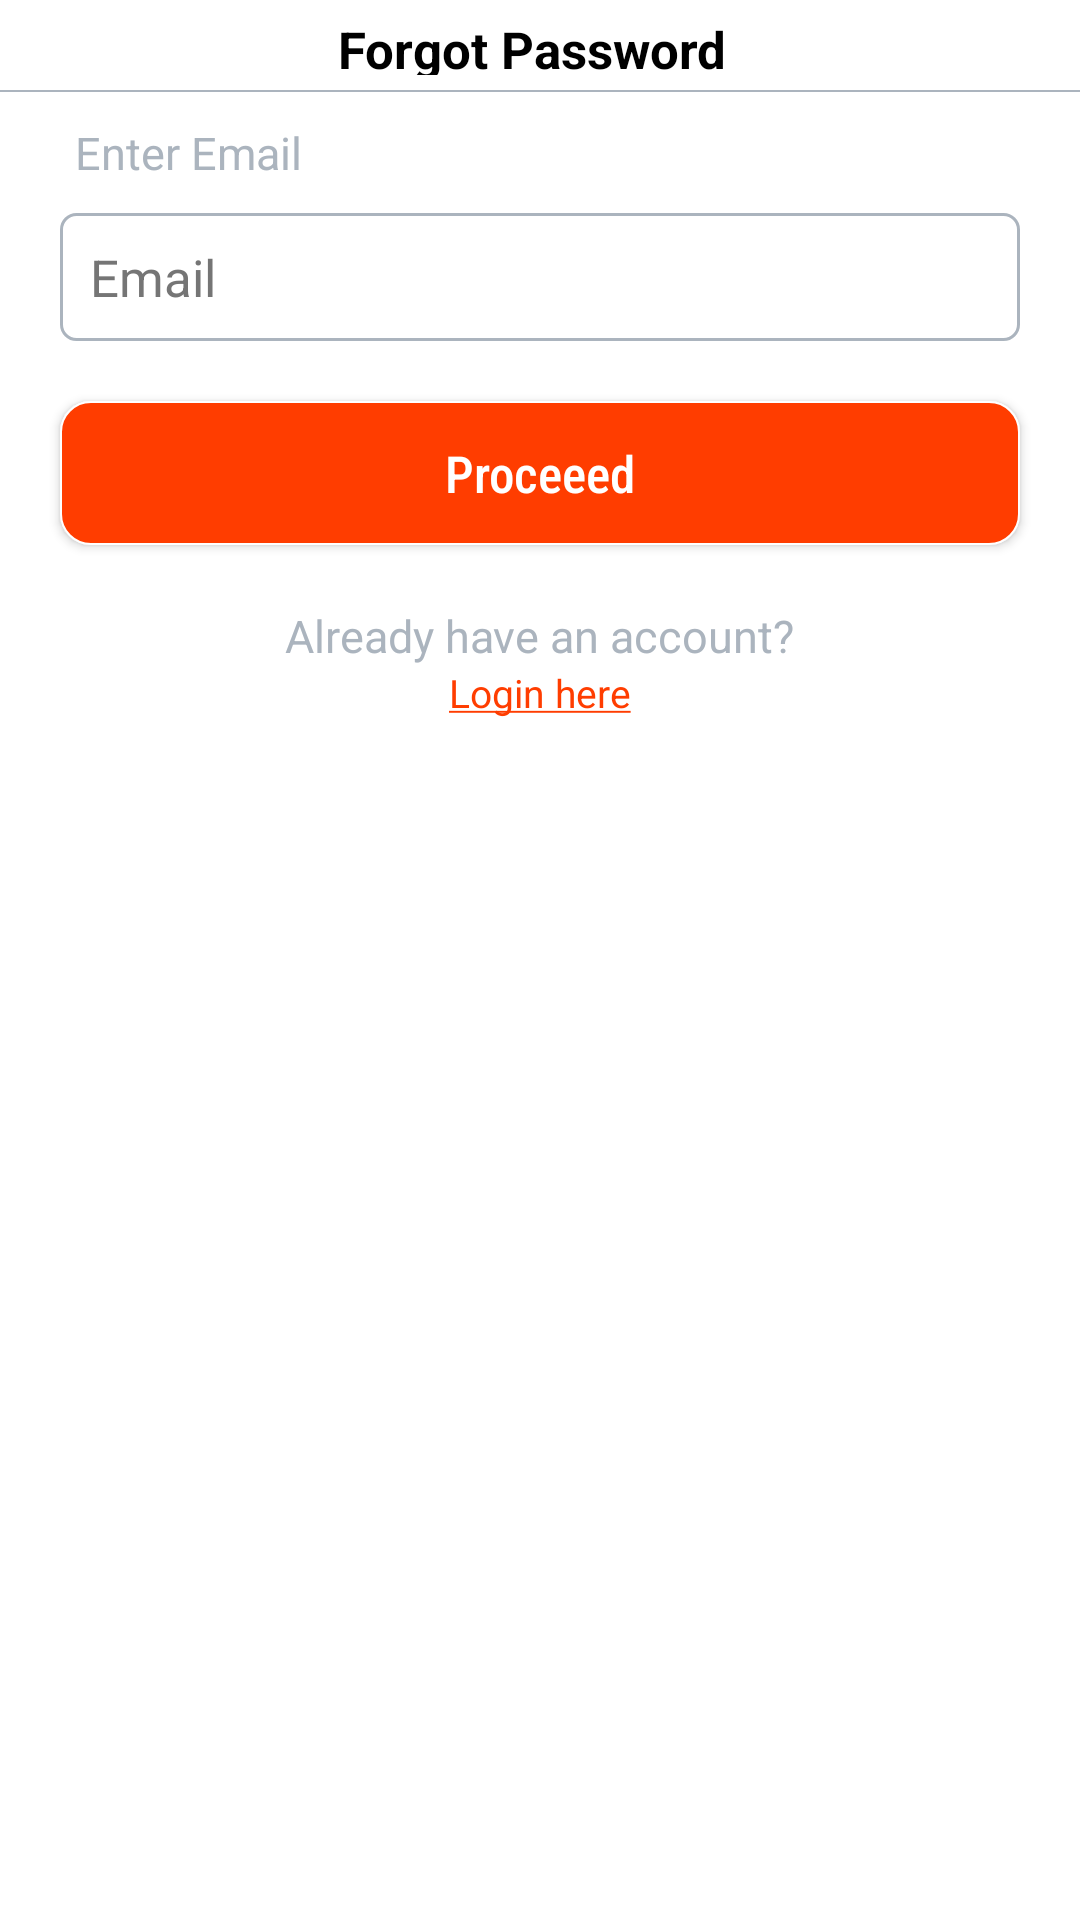

Reconstruct the res/layout file that produces this screen, plus the resources it refers to.
<!-- AndroidManifest.xml: application theme AppTheme -->
<!-- res/layout/fragment_forgot.xml -->
<?xml version="1.0" encoding="utf-8"?>
<FrameLayout xmlns:android="http://schemas.android.com/apk/res/android"
    xmlns:tools="http://schemas.android.com/tools"
    android:layout_width="match_parent"
    android:layout_height="match_parent"
    android:background="@color/white"
    tools:context="com.DeliverExpertRiderApp.ui.fragments.ForgotFragment">

    <LinearLayout
        android:layout_width="match_parent"
        android:layout_height="match_parent"
        android:orientation="vertical">

        <LinearLayout
            android:layout_width="match_parent"
            android:layout_height="wrap_content"
            android:elevation="20dp"
            android:padding="5dp"
            android:orientation="horizontal">

            <ImageView
                android:id="@+id/imagebacklogin"
                android:layout_width="wrap_content"
                android:layout_height="wrap_content"
                android:padding="10dp"
                android:visibility="invisible"
                android:scaleType="fitXY"
                android:src="@drawable/ic_left_black_24dp" />

            <TextView
                style="@style/RegularBlack17Center"
                android:layout_width="match_parent"
                android:layout_height="match_parent"
                android:textStyle="bold"
                android:layout_marginRight="25dp"
                android:gravity="center"
                android:text="Forgot Password" />
        </LinearLayout>

        <View
            android:layout_width="match_parent"
            android:layout_height="0.5dp"
            android:background="@color/grey_user_panel_text" />


        <LinearLayout
            android:layout_width="match_parent"
            android:layout_height="match_parent"
            android:layout_margin="10dp"
            android:orientation="vertical">


            <TextView
                android:text="Enter Email"
                style="@style/RegularBlack15Center"
                android:textColor="@color/grey_user_panel_text"
                android:gravity="left"
                android:paddingLeft="15dp"
                android:layout_width="match_parent"
                android:layout_height="wrap_content"/>
            <EditText
                android:id="@+id/editText_email_forgot"
                style="@style/editText17LeftBlackCornors"
                android:layout_width="match_parent"
                android:layout_height="wrap_content"
                android:inputType="textEmailAddress"
                android:textColorHint="@color/grey"
                android:background="@drawable/input_box_line_corner"
                android:hint="Email" />




            <Button
                android:id="@+id/btn_proceed_forgot"
                android:text="Proceeed"
                style="@style/RegularWhite17Center"
                android:gravity="center"
                android:layout_margin="10dp"
                android:textAllCaps="false"
                android:background="@drawable/round_solid_corners"
                android:layout_width="match_parent"
                android:layout_height="wrap_content"/>

            <LinearLayout
                android:id="@+id/call_login_fragment"
                android:orientation="vertical"
                android:layout_gravity="center_horizontal"
                android:padding="10dp"
                android:layout_width="wrap_content"
                android:layout_height="wrap_content">

                <TextView
                    android:text="@string/allreadyHaveAcc"
                    style="@style/RegularBlack15Center"
                    android:textColor="@color/grey_user_panel_text"
                    android:layout_width="match_parent"
                    android:layout_height="wrap_content"/>

                <TextView
                    android:text="@string/loginHere"
                    style="@style/RegularColorAccent13Center"
                    android:layout_width="match_parent"
                    android:layout_height="wrap_content"/>

            </LinearLayout>


        </LinearLayout>
    </LinearLayout>

    <RelativeLayout
        android:layout_width="match_parent"
        android:layout_height="match_parent">

        <include
            android:id="@+id/pr"
            layout="@layout/progress_layout"
            android:layout_width="match_parent"
            android:layout_height="match_parent"
            android:layout_centerInParent="true"
            android:visibility="gone" />

    </RelativeLayout>

</FrameLayout>
<!-- res/layout/progress_layout.xml (included above) -->
<?xml version="1.0" encoding="utf-8"?>
<RelativeLayout xmlns:android="http://schemas.android.com/apk/res/android"
    xmlns:app="http://schemas.android.com/apk/res-auto"
    android:id="@+id/progressCr"
    android:layout_width="match_parent"
    android:layout_height="match_parent"
    android:background="#70000000"
    android:clickable="true"
    android:focusable="true"
    android:orientation="vertical">

    <androidx.cardview.widget.CardView
        app:cardBackgroundColor="@color/white"
        android:layout_width="wrap_content"
        android:layout_height="wrap_content"
        android:layout_centerInParent="true">

        <ProgressBar
            android:id="@+id/avi"
            android:layout_width="wrap_content"
            android:layout_height="wrap_content"
            android:layout_gravity="center_horizontal"
            android:layout_marginTop="19dp"
            android:layout_marginBottom="5dp"
            android:indeterminate="true" />

        <TextView
            android:id="@+id/message"
            android:layout_width="wrap_content"
            android:layout_height="wrap_content"
            android:layout_gravity="center_horizontal"
            android:layout_marginStart="30dp"
            android:layout_marginTop="75dp"
            android:layout_marginEnd="30dp"
            android:text="Loading..."
            android:padding="10dp"
            android:textColor="@color/black"
            style="@style/RegularColorAccent15Center"
            />

    </androidx.cardview.widget.CardView>
</RelativeLayout>
<!-- resources referenced by this layout -->
<resources>
  <color name="black">#000000</color>
  <color name="grey">#757575</color>8
  <color name="grey_user_panel_text">#ABB4BE</color>
  <color name="white">#FFFFFF</color>
  <!-- drawable input_box_line_corner (drawable) -->
  <?xml version="1.0" encoding="utf-8"?>
  <shape
  
      xmlns:android="http://schemas.android.com/apk/res/android">
  
      <stroke
          android:color="@color/grey_user_panel_text"
          android:width="1dp" />
      <corners android:radius="5dp" />
  </shape>
  <!-- drawable round_solid_corners (drawable) -->
  <?xml version="1.0" encoding="utf-8"?>
  <shape
  
      xmlns:android="http://schemas.android.com/apk/res/android">
  
      <solid android:color="@color/colorAccent"/>
      <stroke
          android:color="@color/white"
          android:width="0.5dp" />
      <corners android:radius="10dp" />
      <gradient
          android:startColor="@color/colorPrimary"
          android:centerColor="@color/colorPrimary"
          android:endColor="@color/colorPrimary"
          />
  </shape>
  <string name="allreadyHaveAcc">Already have an account?</string>
  <string name="loginHere"><u>Login here</u></string>
  <style name="RegularBlack15Center">
          <item name="android:textSize">15sp</item>
          <item name="android:gravity">center_horizontal</item>
          <item name="android:textColor">@color/black</item>
  
      </style>
  <style name="RegularBlack17Center">
          <item name="android:textSize">17sp</item>
          <item name="android:gravity">center_horizontal</item>
          <item name="android:textColor">@color/black</item>
  
      </style>
  <style name="RegularColorAccent13Center">
          <item name="android:textSize">13sp</item>
          <item name="android:gravity">center_horizontal</item>
          <item name="android:textColor">@color/colorPrimary</item>
  
      </style>
  <style name="RegularColorAccent15Center">
          <item name="android:textSize">15sp</item>
          <item name="android:gravity">center_horizontal</item>
          <item name="android:textColor">@color/colorPrimary</item>
  
      </style>
  <style name="RegularWhite17Center">
          <item name="android:textSize">17sp</item>
          <item name="android:gravity">center_horizontal</item>
          <item name="android:textColor">@color/white</item>
          <item name="android:fontFamily">sans-serif-condensed-medium</item>
      </style>
  <style name="editText17LeftBlackCornors">
          <item name="android:textSize">17sp</item>
          <item name="android:gravity">left</item>
          <item name="android:layout_margin">10dp</item>
          <item name="android:padding">10dp</item>
          <item name="android:background">@drawable/input_box_line_corner</item>
          <item name="android:textColor">@color/black</item>
  
      </style>
  <style name="AppTheme" parent="@style/Theme.AppCompat.NoActionBar">
          
          <item name="colorPrimary">@color/colorPrimary</item>
          <item name="colorPrimaryDark">@color/colorPrimaryDark</item>
          <item name="colorAccent">@color/colorAccent</item>
  
          <item name="drawerArrowStyle">@style/DrawerHamburgerStyle</item>
          <item name="searchViewStyle">@style/AppSearchView</item>
      </style>
  <color name="colorAccent">#D81B60</color>
  <color name="colorPrimary">#FF3D00</color>
  <color name="colorPrimaryDark">#88C5E2</color>
  <style name="DrawerHamburgerStyle" parent="@style/Widget.AppCompat.DrawerArrowToggle">
          <item name="color">@color/colorPrimary</item>
          <item name="android:background">@color/colorPrimary</item>
      </style>
  <style name="AppSearchView" parent="Widget.AppCompat.SearchView.ActionBar">
          
          <item name="android:textSize">15dp</item>
          
          <item name="android:textColorPrimary">@color/black</item>
          
          <item name="android:textColorHint">@color/grey_user_panel_text</item>
          
          <item name="android:tint">@color/black</item>
      </style>
</resources>
